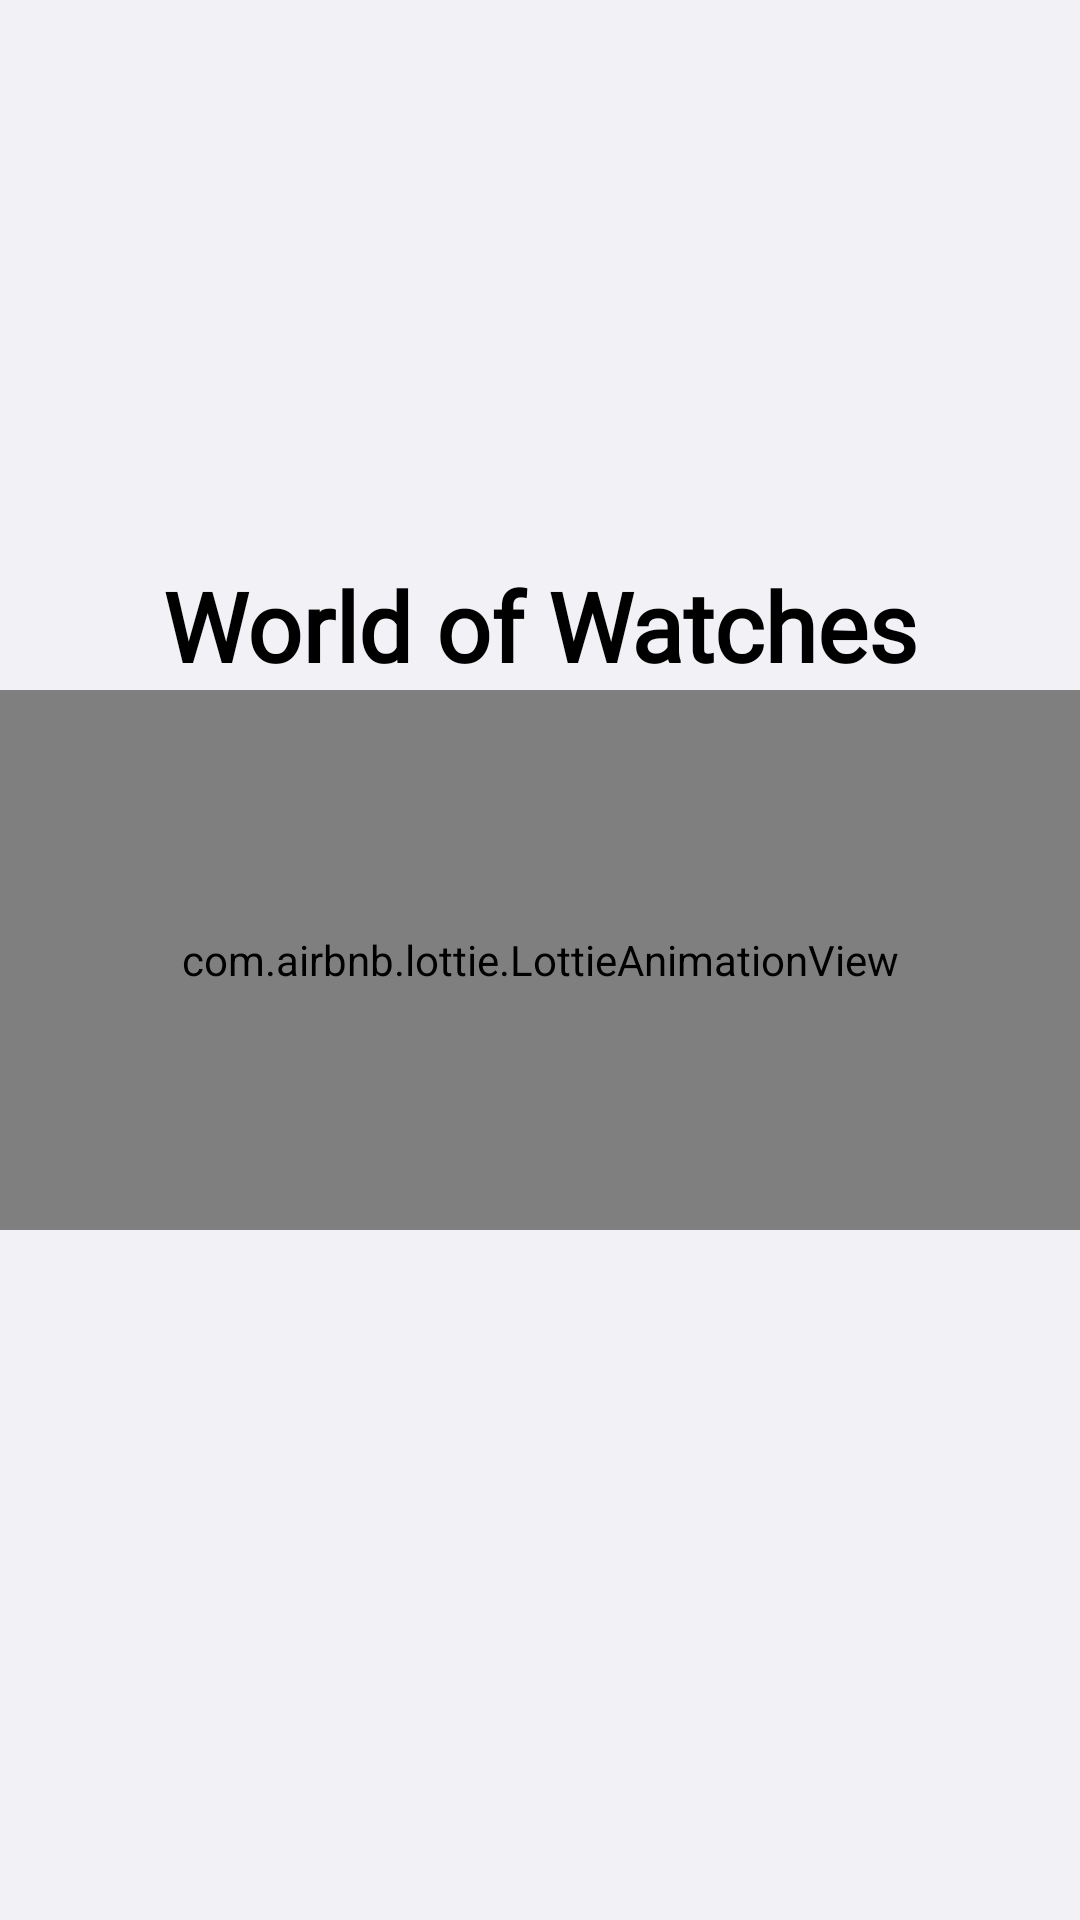

Android layout source for this screen:
<!-- AndroidManifest.xml: application theme Theme.AppClock -->
<!-- res/layout/act_splash.xml -->
<?xml version="1.0" encoding="utf-8"?>
<androidx.constraintlayout.widget.ConstraintLayout xmlns:android="http://schemas.android.com/apk/res/android"
    xmlns:tools="http://schemas.android.com/tools"
    android:layout_width="match_parent"
    android:layout_height="match_parent"
    xmlns:app="http://schemas.android.com/apk/res-auto"
    android:background="@color/gray">

    <com.airbnb.lottie.LottieAnimationView
        android:id="@+id/lotte_animation_view"
        android:layout_width="0dp"
        android:layout_height="0dp"
        app:layout_constraintTop_toTopOf="parent"
        app:layout_constraintEnd_toEndOf="parent"
        app:layout_constraintStart_toStartOf="parent"
        app:layout_constraintBottom_toBottomOf="parent"
        app:layout_constraintDimensionRatio="2:1"
        app:lottie_rawRes="@raw/splash_primary"
        app:lottie_repeatCount="2"
        app:lottie_autoPlay="true"/>

    <TextView
        android:layout_width="wrap_content"
        android:layout_height="wrap_content"
        app:layout_constraintStart_toStartOf="parent"
        app:layout_constraintEnd_toEndOf="parent"
        app:layout_constraintBottom_toTopOf="@id/lotte_animation_view"
        android:text="@string/name_shop"
        android:textSize="32dp"
        android:textColor="@color/black"
        android:fontFamily="@font/splash"
        android:textStyle="bold"
        />
</androidx.constraintlayout.widget.ConstraintLayout>
<!-- resources referenced by this layout -->
<resources>
  <color name="black">#FF000000</color>
  <color name="gray">#f2f1f6</color>
  <string name="name_shop">World of Watches</string>
  <style name="Theme.AppClock" parent="Theme.MaterialComponents.DayNight.NoActionBar">
          
          <item name="colorPrimary">@color/purple_500</item>
          <item name="colorPrimaryVariant">@color/purple_700</item>
          <item name="colorOnPrimary">@color/white</item>
          
          <item name="colorSecondary">@color/teal_200</item>
          <item name="colorSecondaryVariant">@color/teal_700</item>
          <item name="colorOnSecondary">@color/black</item>
          
          <item name="android:statusBarColor" tools:targetApi="l">?attr/colorPrimaryVariant</item>
          
      </style>
  <color name="purple_500">#FF6200EE</color>
  <color name="purple_700">#FF3700B3</color>
  <color name="white">#FFFFFFFF</color>
  <color name="teal_200">#FF03DAC5</color>
  <color name="teal_700">#FF018786</color>
</resources>
